Image classification data set "Images" (rez151/RoboPuzzler on GitHub). Class labels (6): elefant, frosch, lowe, schmetterling, sonne, vogel.

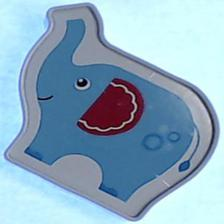
Label: elefant

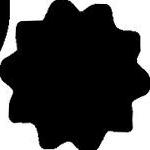
Label: sonne

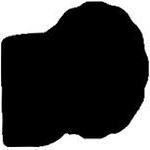
Label: lowe

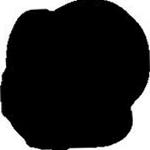
Label: vogel

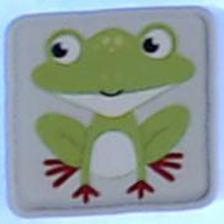
Label: frosch

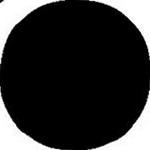
Label: schmetterling
